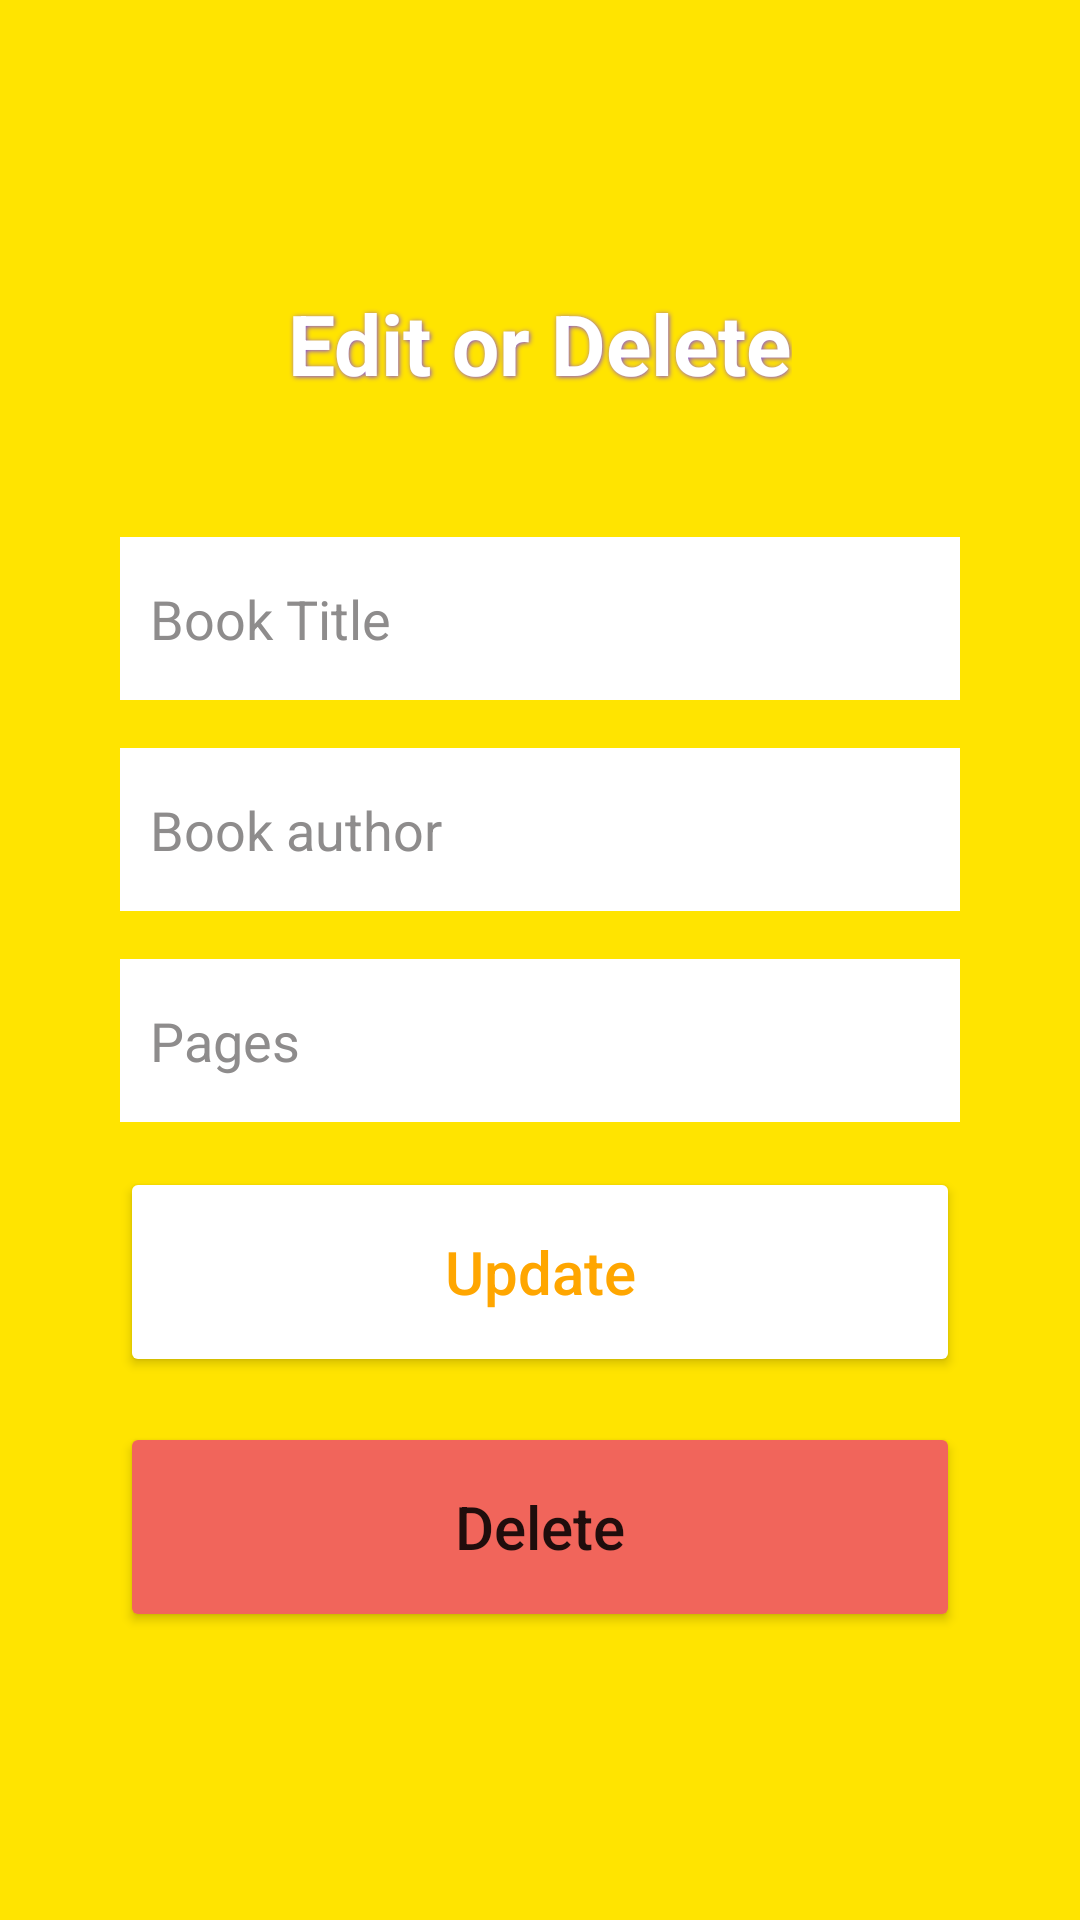

Android layout source for this screen:
<!-- AndroidManifest.xml: application theme Theme.BookLibrary -->
<!-- res/layout/activity_add_book.xml -->
<?xml version="1.0" encoding="utf-8"?>
<LinearLayout xmlns:android="http://schemas.android.com/apk/res/android"
    xmlns:app="http://schemas.android.com/apk/res-auto"
    xmlns:tools="http://schemas.android.com/tools"
    android:layout_width="match_parent"
    android:layout_height="match_parent"
    android:padding="40dp"
    android:gravity="center"
    android:background="@color/colorPrimary"
    android:orientation="vertical"
    tools:context=".AddBook">

    <TextView
        android:layout_width="wrap_content"
        android:layout_height="wrap_content"
        android:text="Edit or Delete"
        android:textColor="@color/white"
        android:textAllCaps="false"
        android:shadowColor="@color/book_row_card"
        android:shadowDx="1"
        android:shadowDy="1"
        android:shadowRadius="4"
        android:layout_marginBottom="30dp"
        android:layout_gravity="center"
        android:textSize="28sp"
        android:textStyle="bold"
        />

    <EditText
        android:layout_width="match_parent"
        android:layout_height="wrap_content"
        android:layout_marginTop="16dp"
        android:hint="Book Title"
        android:textColorHint="#8E8C8C"
        android:textColor="#ffa600"
        android:background="@color/white"
        android:paddingVertical="15dp"
        android:paddingHorizontal="10dp"

        android:id="@+id/bTitle"
        />
    <EditText
        android:layout_width="match_parent"
        android:layout_height="wrap_content"
        android:layout_marginTop="16dp"
        android:hint="Book author"
        android:textColorHint="#8E8C8C"
        android:textColor="#ffa600"
        android:id="@+id/bAuthor"
        android:background="@color/white"
        android:paddingVertical="15dp"
        android:paddingHorizontal="10dp"
        />

    <EditText
        android:layout_width="match_parent"
        android:layout_height="wrap_content"

        android:hint="Pages"
        android:textColorHint="#8E8C8C"
        android:textColor="#ffa600"
        android:layout_marginTop="16dp"
        android:id="@+id/bPages"
        android:background="@color/white"
        android:paddingVertical="15dp"
        android:paddingHorizontal="10dp"
        />
    <Button
        android:layout_width="match_parent"
        android:layout_height="70dp"
        android:backgroundTint="#FFFFFF"
        android:layout_marginTop="15dp"
        android:text="Update"
        android:textAllCaps="false"
        android:textColor="#ffa600"
        android:textSize="20sp"
        android:id="@+id/updateBtn"/>
    <Button
        android:layout_width="match_parent"
        android:layout_height="70dp"
        android:backgroundTint="#F1655B"
        android:layout_marginTop="15dp"
        android:text="Delete"
        android:textAllCaps="false"
        android:textSize="20sp"
        android:id="@+id/deleteBtn"/>

</LinearLayout>
<!-- resources referenced by this layout -->
<resources>
  <color name="book_row_card">#8148E8</color>
  <color name="colorPrimary">#ffe400</color>
  <color name="white">#FFFFFFFF</color>
  <style name="Theme.BookLibrary" parent="Theme.MaterialComponents.DayNight.DarkActionBar">
          
          <item name="colorPrimary">@color/colorPrimary</item>
          <item name="colorPrimaryDark">@color/black</item>
  
          <item name="colorPrimaryVariant">@color/purple_700</item>
          <item name="colorOnPrimary">@color/white</item>
          
          <item name="colorSecondary">@color/teal_200</item>
          <item name="colorSecondaryVariant">@color/teal_700</item>
          <item name="colorOnSecondary">@color/black</item>
          
  
          
      </style>
  <color name="black">#FF000000</color>
  <color name="purple_700">#FF3700B3</color>
  <color name="teal_200">#4CAF50</color>
  <color name="teal_700">#FF018786</color>
</resources>
